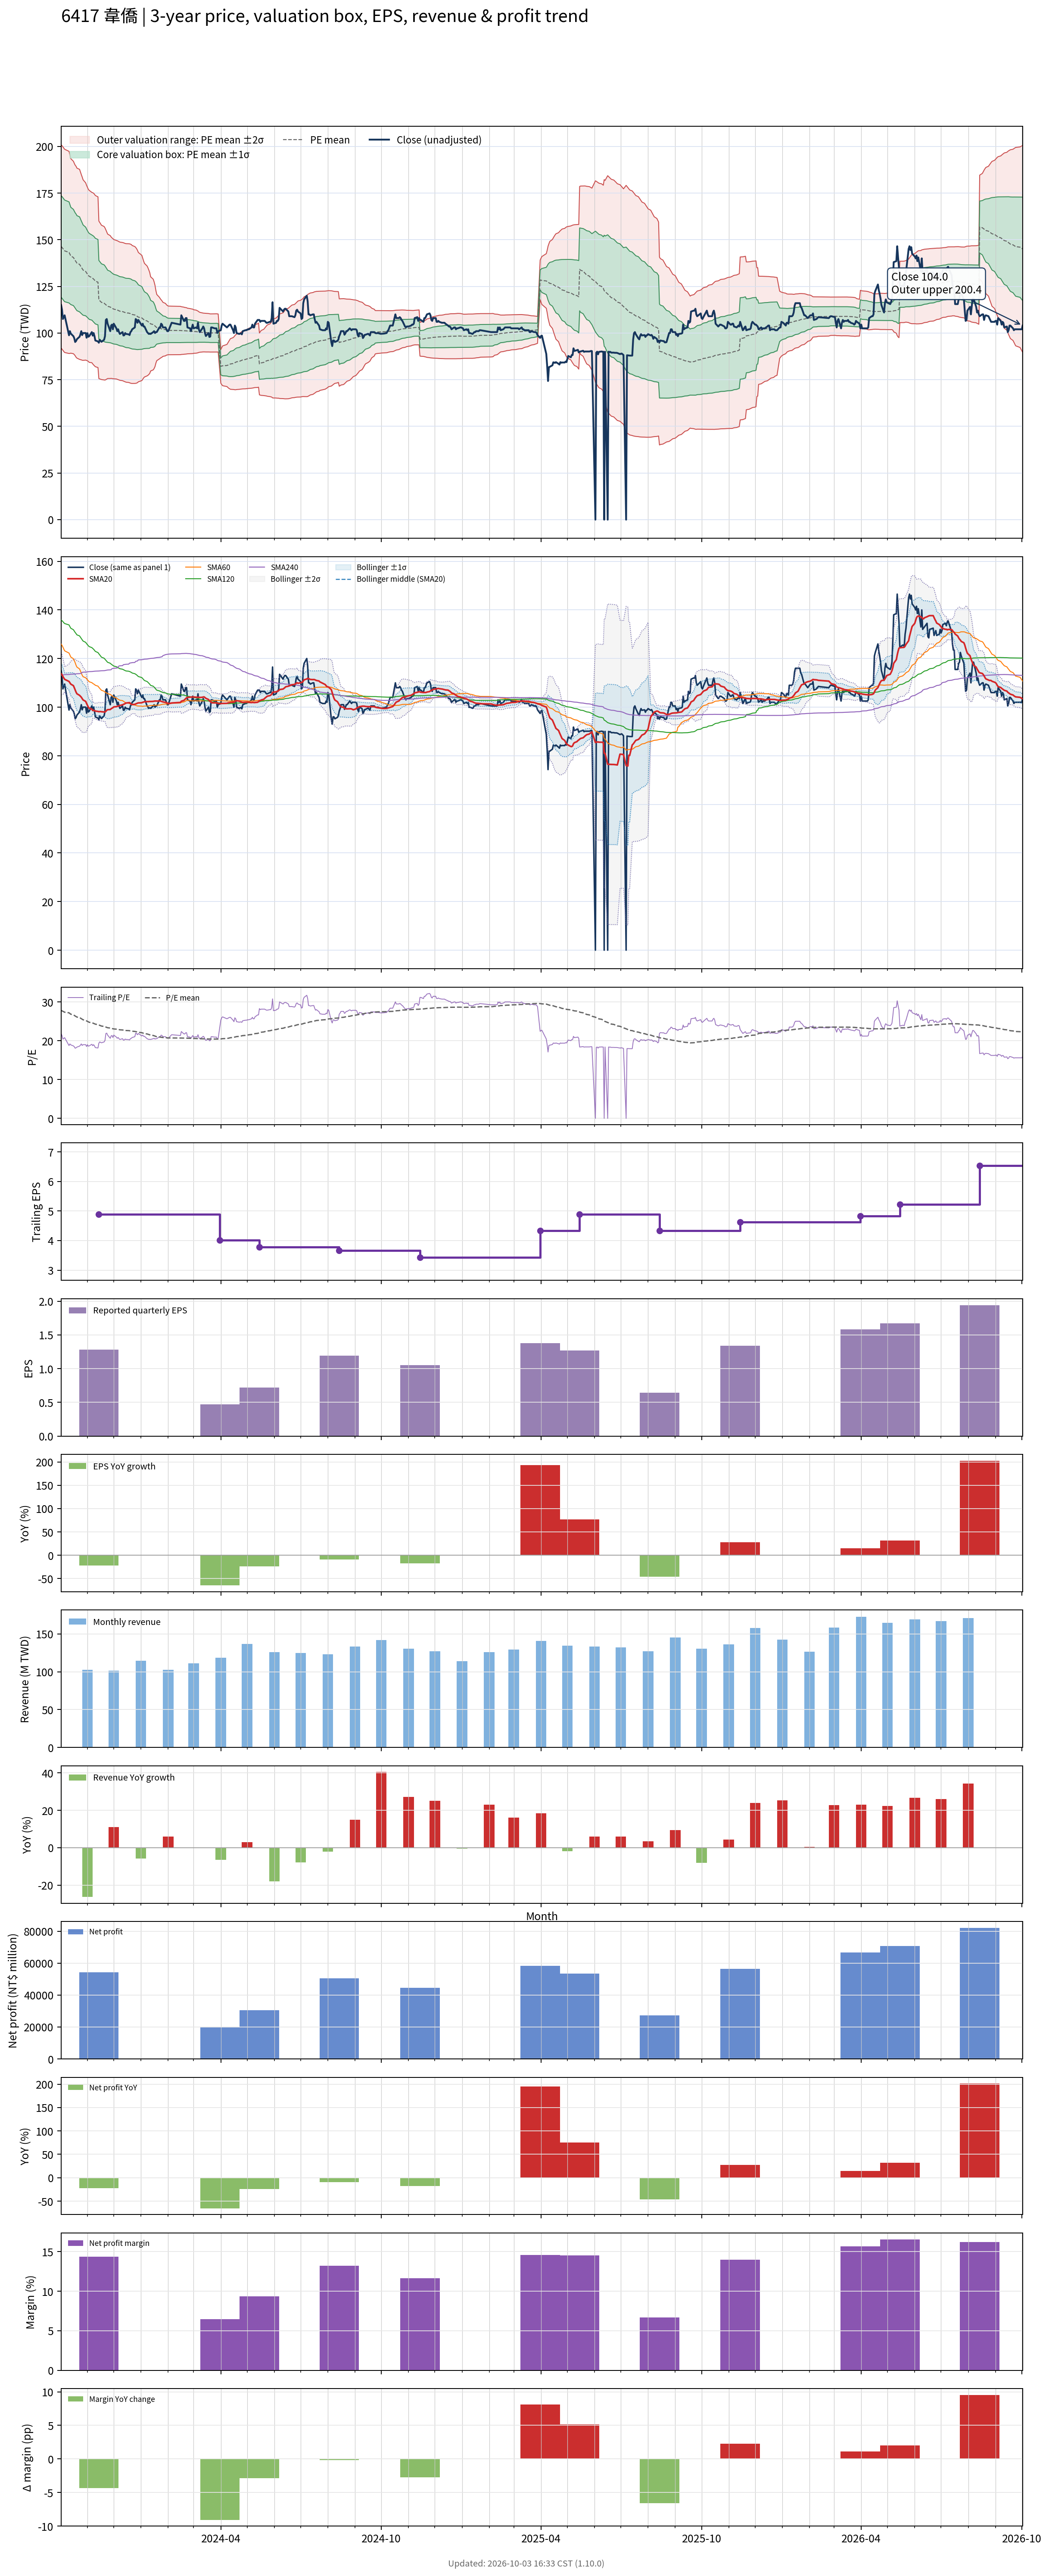

Source data for this figure (header and first rows):
# chart-version: skill-stock-dynamic-val…
date, close, available_date, period_end, eps, ttm_eps, pe, pe_mean, pe_std, price_m2, price_m1, price_mean, price_p1, price_p2, forward_eps, forward_pe, forward_pe_mean, forward_pe_std, forward_price_m2, forward_price_m1, forward_price_mean, forward_price_p1, forward_price_p2, sma20
2023-10-02, 115, 2023-08-14, 2023-06-30, 1.31, 5.26, 21.86, 27.83, 5.171, 91.98, 119.2, 146.4, 173.6, 200.8, , , , , , , , , , 113.8
2023-10-03, 112.5, 2023-08-14, 2023-06-30, 1.31, 5.26, 21.39, 27.73, 5.182, 91.36, 118.6, 145.9, 173.1, 200.4, , , , , , , , , , 113.4
2023-10-04, 107.5, 2023-08-14, 2023-06-30, 1.31, 5.26, 20.44, 27.61, 5.181, 90.73, 118, 145.2, 172.5, 199.7, , , , , , , , , , 112.6
2023-10-05, 108.5, 2023-08-14, 2023-06-30, 1.31, 5.26, 20.63, 27.49, 5.178, 90.14, 117.4, 144.6, 171.9, 199.1, , , , , , , , , , 112
2023-10-06, 109.5, 2023-08-14, 2023-06-30, 1.31, 5.26, 20.82, 27.38, 5.176, 89.58, 116.8, 144, 171.3, 198.5, , , , , , , , , , 111.5
2023-10-11, 98.8, 2023-08-14, 2023-06-30, 1.31, 5.26, 18.78, 27.22, 5.148, 89.04, 116.1, 143.2, 170.3, 197.4, , , , , , , , , , 110.6
2023-10-12, 101, 2023-08-14, 2023-06-30, 1.31, 5.26, 19.2, 27.05, 5.054, 89.1, 115.7, 142.3, 168.9, 195.4, , , , , , , , , , 110
2023-10-13, 99.7, 2023-08-14, 2023-06-30, 1.31, 5.26, 18.95, 26.87, 4.953, 89.21, 115.3, 141.3, 167.4, 193.4, , , , , , , , , , 109.5
2023-10-16, 98.3, 2023-08-14, 2023-06-30, 1.31, 5.26, 18.69, 26.71, 4.9, 88.92, 114.7, 140.5, 166.2, 192, , , , , , , , , , 108.8
2023-10-17, 97.2, 2023-08-14, 2023-06-30, 1.31, 5.26, 18.48, 26.55, 4.871, 88.43, 114.1, 139.7, 165.3, 190.9, , , , , , , , , , 108
2023-10-18, 95.2, 2023-08-14, 2023-06-30, 1.31, 5.26, 18.1, 26.4, 4.852, 87.84, 113.4, 138.9, 164.4, 189.9, , , , , , , , , , 107.1
2023-10-19, 95.7, 2023-08-14, 2023-06-30, 1.31, 5.26, 18.19, 26.28, 4.862, 87.05, 112.6, 138.2, 163.8, 189.4, , , , , , , , , , 106.2
2023-10-20, 96.7, 2023-08-14, 2023-06-30, 1.31, 5.26, 18.38, 26.13, 4.838, 86.55, 112, 137.5, 162.9, 188.4, , , , , , , , , , 105.5
2023-10-23, 98, 2023-08-14, 2023-06-30, 1.31, 5.26, 18.63, 26.01, 4.84, 85.89, 111.3, 136.8, 162.3, 187.7, , , , , , , , , , 104.9
2023-10-24, 99.3, 2023-08-14, 2023-06-30, 1.31, 5.26, 18.88, 25.86, 4.781, 85.72, 110.9, 136, 161.2, 186.3, , , , , , , , , , 104.5
2023-10-25, 101, 2023-08-14, 2023-06-30, 1.31, 5.26, 19.2, 25.72, 4.717, 85.63, 110.4, 135.3, 160.1, 184.9, , , , , , , , , , 104.1
2023-10-26, 98.9, 2023-08-14, 2023-06-30, 1.31, 5.26, 18.8, 25.57, 4.666, 85.43, 110, 134.5, 159.1, 183.6, , , , , , , , , , 103.5
2023-10-27, 100, 2023-08-14, 2023-06-30, 1.31, 5.26, 19.01, 25.43, 4.598, 85.38, 109.6, 133.8, 157.9, 182.1, , , , , , , , , , 103
2023-10-30, 100, 2023-08-14, 2023-06-30, 1.31, 5.26, 19.01, 25.28, 4.513, 85.49, 109.2, 133, 156.7, 180.5, , , , , , , , , , 102.4
2023-10-31, 97.5, 2023-08-14, 2023-06-30, 1.31, 5.26, 18.54, 25.14, 4.457, 85.34, 108.8, 132.2, 155.7, 179.1, , , , , , , , , , 101.5
2023-11-01, 99.9, 2023-08-14, 2023-06-30, 1.31, 5.26, 18.99, 25.02, 4.421, 85.07, 108.3, 131.6, 154.8, 178.1, , , , , , , , , , 100.8
2023-11-02, 98, 2023-08-14, 2023-06-30, 1.31, 5.26, 18.63, 24.89, 4.382, 84.82, 107.9, 130.9, 154, 177, , , , , , , , , , 100
2023-11-03, 98.3, 2023-08-14, 2023-06-30, 1.31, 5.26, 18.69, 24.78, 4.38, 84.29, 107.3, 130.4, 153.4, 176.4, , , , , , , , , , 99.58
2023-11-06, 100.5, 2023-08-14, 2023-06-30, 1.31, 5.26, 19.11, 24.67, 4.338, 84.11, 106.9, 129.7, 152.6, 175.4, , , , , , , , , , 99.17
2023-11-07, 98.6, 2023-08-14, 2023-06-30, 1.31, 5.26, 18.75, 24.59, 4.358, 83.48, 106.4, 129.3, 152.2, 175.2, , , , , , , , , , 98.63
2023-11-08, 100, 2023-08-14, 2023-06-30, 1.31, 5.26, 19.01, 24.51, 4.373, 82.91, 105.9, 128.9, 151.9, 174.9, , , , , , , , , , 98.69
2023-11-09, 98.4, 2023-08-14, 2023-06-30, 1.31, 5.26, 18.71, 24.41, 4.369, 82.43, 105.4, 128.4, 151.4, 174.4, , , , , , , , , , 98.56
2023-11-10, 96, 2023-08-14, 2023-06-30, 1.31, 5.26, 18.25, 24.3, 4.36, 81.96, 104.9, 127.8, 150.8, 173.7, , , , , , , , , , 98.38
2023-11-13, 95.5, 2023-08-14, 2023-06-30, 1.31, 5.26, 18.16, 24.19, 4.347, 81.51, 104.4, 127.2, 150.1, 173, , , , , , , , , , 98.23
2023-11-14, 94.8, 2023-11-14, 2023-09-30, 1.28, 4.89, 19.39, 24.09, 4.316, 75.59, 96.69, 117.8, 138.9, 160, , , , , , , , , , 98.11
2023-11-15, 96.4, 2023-11-14, 2023-09-30, 1.28, 4.89, 19.71, 24, 4.287, 75.41, 96.38, 117.3, 138.3, 159.3, , , , , , , , , , 98.17
2023-11-16, 95.8, 2023-11-14, 2023-09-30, 1.28, 4.89, 19.59, 23.9, 4.258, 75.24, 96.06, 116.9, 137.7, 158.5, , , , , , , , , , 98.18
2023-11-17, 95.3, 2023-11-14, 2023-09-30, 1.28, 4.89, 19.49, 23.81, 4.227, 75.07, 95.74, 116.4, 137.1, 157.8, , , , , , , , , , 98.11
2023-11-20, 96.4, 2023-11-14, 2023-09-30, 1.28, 4.89, 19.71, 23.72, 4.202, 74.89, 95.43, 116, 136.5, 157.1, , , , , , , , , , 98.03
2023-11-21, 98.3, 2023-11-14, 2023-09-30, 1.28, 4.89, 20.1, 23.63, 4.167, 74.8, 95.18, 115.6, 135.9, 156.3, , , , , , , , , , 97.98
2023-11-22, 107, 2023-11-14, 2023-09-30, 1.28, 4.89, 21.88, 23.55, 4.102, 75.03, 95.09, 115.2, 135.2, 155.3, , , , , , , , , , 98.28
2023-11-23, 107.5, 2023-11-14, 2023-09-30, 1.28, 4.89, 21.98, 23.47, 4.031, 75.32, 95.04, 114.7, 134.5, 154.2, , , , , , , , , , 98.71
2023-11-24, 105, 2023-11-14, 2023-09-30, 1.28, 4.89, 21.47, 23.38, 3.957, 75.62, 94.97, 114.3, 133.7, 153, , , , , , , , , , 98.96
2023-11-27, 101, 2023-11-14, 2023-09-30, 1.28, 4.89, 20.65, 23.3, 3.913, 75.66, 94.79, 113.9, 133.1, 152.2, , , , , , , , , , 99.01
2023-11-28, 104, 2023-11-14, 2023-09-30, 1.28, 4.89, 21.27, 23.23, 3.873, 75.71, 94.64, 113.6, 132.5, 151.5, , , , , , , , , , 99.33
2023-11-29, 104.5, 2023-11-14, 2023-09-30, 1.28, 4.89, 21.37, 23.17, 3.852, 75.64, 94.48, 113.3, 132.1, 151, , , , , , , , , , 99.56
2023-11-30, 102, 2023-11-14, 2023-09-30, 1.28, 4.89, 20.86, 23.12, 3.836, 75.52, 94.28, 113, 131.8, 150.6, , , , , , , , , , 99.77
2023-12-01, 105, 2023-11-14, 2023-09-30, 1.28, 4.89, 21.47, 23.07, 3.816, 75.47, 94.13, 112.8, 131.4, 150.1, , , , , , , , , , 100.1
2023-12-04, 102.5, 2023-11-14, 2023-09-30, 1.28, 4.89, 20.96, 23.01, 3.795, 75.39, 93.95, 112.5, 131.1, 149.6, , , , , , , , , , 100.2
2023-12-05, 101, 2023-11-14, 2023-09-30, 1.28, 4.89, 20.65, 22.97, 3.796, 75.2, 93.76, 112.3, 130.9, 149.5, , , , , , , , , , 100.3
2023-12-06, 102, 2023-11-14, 2023-09-30, 1.28, 4.89, 20.86, 22.93, 3.791, 75.04, 93.58, 112.1, 130.7, 149.2, , , , , , , , , , 100.4
2023-12-07, 100.5, 2023-11-14, 2023-09-30, 1.28, 4.89, 20.55, 22.89, 3.789, 74.86, 93.38, 111.9, 130.4, 149, , , , , , , , , , 100.5
2023-12-08, 99.5, 2023-11-14, 2023-09-30, 1.28, 4.89, 20.35, 22.84, 3.786, 74.66, 93.17, 111.7, 130.2, 148.7, , , , , , , , , , 100.7
2023-12-11, 100.5, 2023-11-14, 2023-09-30, 1.28, 4.89, 20.55, 22.8, 3.785, 74.47, 92.99, 111.5, 130, 148.5, , , , , , , , , , 101
2023-12-12, 98.7, 2023-11-14, 2023-09-30, 1.28, 4.89, 20.18, 22.76, 3.789, 74.26, 92.79, 111.3, 129.8, 148.4, , , , , , , , , , 101.1
2023-12-13, 98.8, 2023-11-14, 2023-09-30, 1.28, 4.89, 20.2, 22.72, 3.79, 74.05, 92.58, 111.1, 129.6, 148.2, , , , , , , , , , 101.3
2023-12-14, 100, 2023-11-14, 2023-09-30, 1.28, 4.89, 20.45, 22.69, 3.79, 73.86, 92.4, 110.9, 129.5, 148, , , , , , , , , , 101.5
2023-12-15, 99.5, 2023-11-14, 2023-09-30, 1.28, 4.89, 20.35, 22.66, 3.794, 73.68, 92.23, 110.8, 129.3, 147.9, , , , , , , , , , 101.7
2023-12-18, 99.3, 2023-11-14, 2023-09-30, 1.28, 4.89, 20.31, 22.63, 3.8, 73.51, 92.1, 110.7, 129.3, 147.8, , , , , , , , , , 101.8
2023-12-19, 98.9, 2023-11-14, 2023-09-30, 1.28, 4.89, 20.22, 22.61, 3.806, 73.33, 91.94, 110.6, 129.2, 147.8, , , , , , , , , , 101.9
2023-12-20, 100.5, 2023-11-14, 2023-09-30, 1.28, 4.89, 20.55, 22.58, 3.807, 73.17, 91.78, 110.4, 129, 147.6, , , , , , , , , , 101.5
2023-12-21, 101, 2023-11-14, 2023-09-30, 1.28, 4.89, 20.65, 22.54, 3.804, 73.02, 91.61, 110.2, 128.8, 147.4, , , , , , , , , , 101.2
2023-12-22, 102, 2023-11-14, 2023-09-30, 1.28, 4.89, 20.86, 22.48, 3.779, 72.99, 91.47, 109.9, 128.4, 146.9, , , , , , , , , , 101.1
2023-12-25, 103, 2023-11-14, 2023-09-30, 1.28, 4.89, 21.06, 22.43, 3.749, 73, 91.34, 109.7, 128, 146.3, , , , , , , , , , 101.2
... 670 more rows
